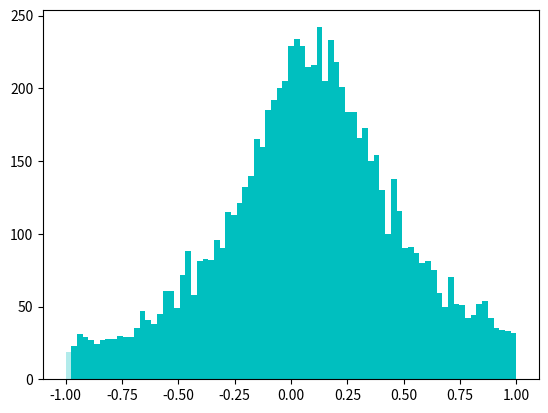

Here is the Python script that generated this plot: (Note: this script raises an exception after producing the figure.)
# -*- coding: utf-8 -*-
"""
Created on Sat Apr 29 01:29:24 2017

[redacted]
"""

# -*- coding: utf-8 -*-
"""
Created on Sat Apr 29 02:14:19 2017

[redacted]
"""

import numpy as np
from scipy.stats import uniform, cauchy
import matplotlib.pyplot as plt

M = 10000
x = uniform.rvs(size=M, loc=-np.pi/2, scale=np.pi) #numeros aleatorios con distribucion uniforme
A = 0.35
B  = 0.1
y = A*np.tan(x)+B
bines = np.linspace(-1,1,80)


fig, ax = plt.subplots(1, 1)
n, bins, patches = ax.hist(y, bins = bines, color = 'c', alpha=0.3, normed=True)
plt.plot(bines,cauchy.pdf(bines, B, A), 'r--', label = 'Cauchy')
#ax.set_xlim([-1,1])
ax.set_xlabel('x')
ax.set_ylabel('f(x)')
ax.set_title('Histograma')
ax.grid()
plt.legend(loc=1, borderaxespad=0.)
fig.tight_layout()
plt.show()
